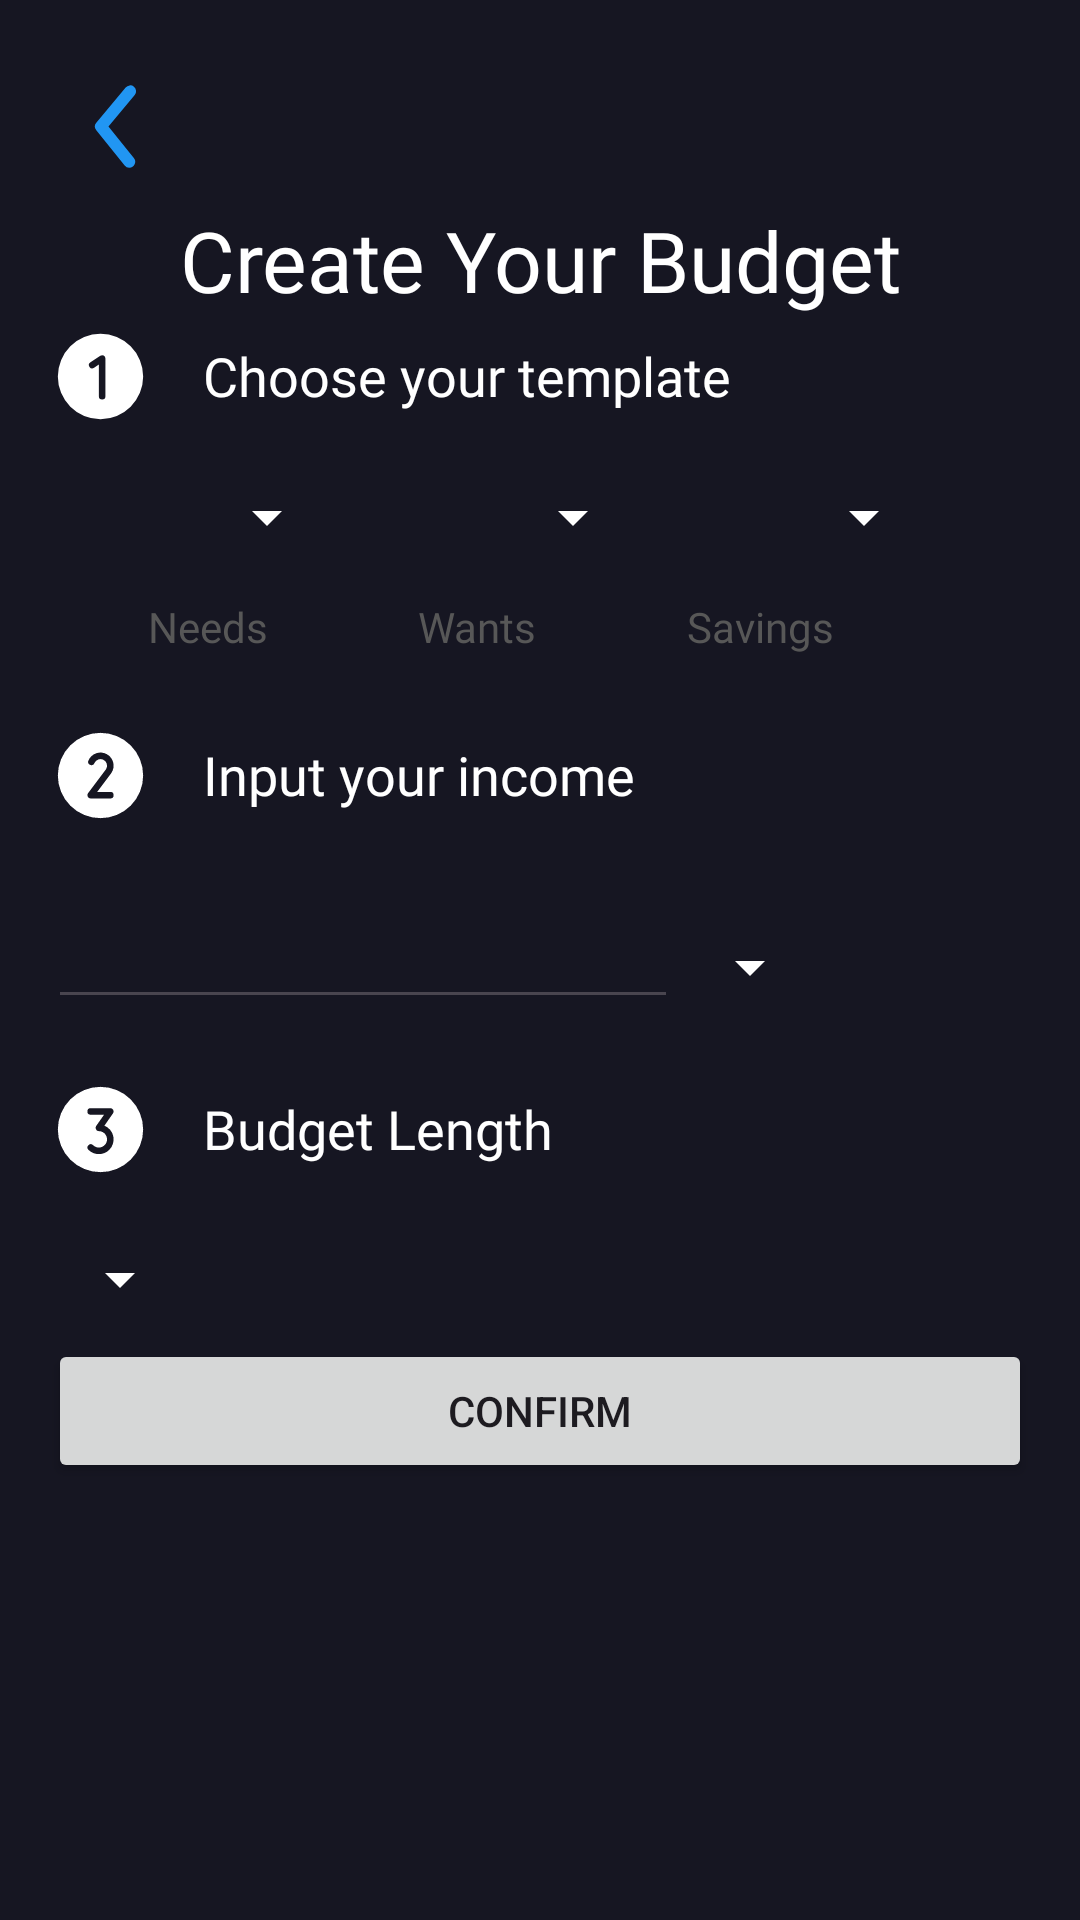

Android layout source for this screen:
<!-- AndroidManifest.xml: application theme Theme.SmartFlex -->
<!-- res/layout/activity_createbudget_firstpage.xml -->
<?xml version="1.0" encoding="utf-8"?>
<LinearLayout
    xmlns:android="http://schemas.android.com/apk/res/android"
    xmlns:app="http://schemas.android.com/apk/res-auto"
    xmlns:tools="http://schemas.android.com/tools"
    android:layout_height="match_parent"
    android:layout_width="wrap_content"
    android:background="@color/blue"
    android:orientation="vertical"
    android:gravity="top"
    android:padding="16dp"
    >
    <ImageView
        android:id="@+id/backButton"
        android:layout_width="47dp"
        android:layout_height="52dp"
        android:textAlignment="viewStart"
        app:srcCompat="@drawable/arrow_ios_back"
        app:tint="@color/lightblue" />

    <TextView
        android:id="@+id/textView1"
        style="@android:style/TextAppearance.DeviceDefault.Medium"
        android:layout_width="match_parent"
        android:layout_height="wrap_content"
        android:fontFamily="@font/poppins_bold"

        android:text="Create Your Budget"
        android:textAlignment="center"
        android:textColor="@color/white"
        android:textSize="28sp"
        />
    <LinearLayout
        android:layout_width="wrap_content"
        android:layout_height="wrap_content"
        android:orientation="horizontal">
        <ImageView
            android:id="@+id/imageView"
            android:layout_width="35dp"
            android:layout_height="40dp"
            app:srcCompat="@drawable/number_circle_one"
            app:tint="@color/white" />

    <TextView
        android:id="@+id/textView2"
        style="@android:style/TextAppearance.DeviceDefault.Medium"
        android:layout_width="396dp"
        android:layout_height="40dp"
        android:gravity="center_vertical"
        android:fontFamily="@font/poppins_bold"
        android:paddingStart="50px"
        android:text="Choose your template"
        android:textColor="#FFFFFF"
        android:textSize="18dp" />
    </LinearLayout>

    <LinearLayout
        android:layout_width="wrap_content"
        android:layout_height="wrap_content"
        android:orientation="horizontal">

        <Spinner
            android:id="@+id/spinner"
            android:layout_width="97dp"
            android:layout_height="54dp"
            android:layout_marginRight="5dp"
            android:backgroundTint="#FFFFFF"
            android:textAlignment="viewStart"
            app:layout_constraintBottom_toBottomOf="parent"
            app:layout_constraintEnd_toEndOf="@+id/textInputLayout" />

        <Spinner
            android:id="@+id/spinner2"
            android:layout_width="97dp"
            android:layout_height="54dp"
            android:backgroundTint="#FFFFFF"
            android:textAlignment="viewStart" />

        <Spinner
            android:id="@+id/spinner3"
            android:layout_width="97dp"
            android:layout_height="54dp"
            android:backgroundTint="#FFFFFF"
            android:textAlignment="viewStart" />

    </LinearLayout>
    <LinearLayout
        android:layout_width="wrap_content"
        android:layout_height="wrap_content"
        android:orientation="horizontal">
        <TextView
            android:id="@+id/needsText"
            style="@android:style/TextAppearance.DeviceDefault.Medium"
            android:layout_width="wrap_content"
            android:layout_height="wrap_content"
            android:fontFamily="@font/poppins_bold"
            android:paddingStart="100px"
            android:text="Needs"
            android:textAlignment="textStart"
            android:textColor="@color/gray"
            android:textSize="14sp"
            />
        <TextView
            android:id="@+id/wantsText"
            style="@android:style/TextAppearance.DeviceDefault.Medium"
            android:layout_width="wrap_content"
            android:layout_height="wrap_content"
            android:fontFamily="@font/poppins_bold"
            android:paddingStart="50dp"
            android:text="Wants"
            android:textAlignment="textStart"
            android:textColor="@color/gray"
            android:textSize="14sp"
            />
        <TextView
            android:id="@+id/savingText"
            style="@android:style/TextAppearance.DeviceDefault.Medium"
            android:layout_width="wrap_content"
            android:layout_height="wrap_content"
            android:fontFamily="@font/poppins_bold"
            android:paddingStart="50dp"
            android:text="Savings"
            android:textAlignment="textStart"
            android:textColor="@color/gray"
            android:textSize="14sp"
            />
    </LinearLayout>

    <LinearLayout
        android:layout_width="wrap_content"
        android:layout_height="wrap_content"
        android:orientation="horizontal"
        android:paddingVertical="20dp">
        <ImageView
            android:id="@+id/imageView2"
            android:layout_width="35dp"
            android:layout_height="40dp"
            app:srcCompat="@drawable/number_circle_two"
            app:tint="@color/white" />

        <TextView
            android:id="@+id/textView3"
            style="@android:style/TextAppearance.DeviceDefault.Medium"
            android:layout_width="396dp"
            android:layout_height="40dp"
            android:fontFamily="@font/poppins_bold"
            android:gravity="center_vertical"
            android:paddingStart="50px"
            android:text="Input your income"
            android:textColor="#FFFFFF"
            android:textSize="18dp" />
    </LinearLayout>

    <LinearLayout
        android:layout_width="wrap_content"
        android:layout_height="wrap_content"
        android:orientation="horizontal">
        <EditText
            android:id="@+id/incomeInput"
            android:layout_width="match_parent"
            android:layout_height="wrap_content"
            android:ems="10"
            android:inputType="number"
            android:textColor="@color/white"/>
        <Spinner
            android:id="@+id/frequencyIncome"
            android:layout_width="wrap_content"
            android:layout_height="48dp"
            android:backgroundTint="#FFFFFF"
            android:textAlignment="viewStart"
            android:paddingStart="20dp"/>
    </LinearLayout>

    <LinearLayout
        android:layout_width="wrap_content"
        android:layout_height="wrap_content"
        android:orientation="horizontal"
        android:paddingVertical="10dp">
        <ImageView
            android:id="@+id/imageView3"
            android:layout_width="35dp"
            android:layout_height="40dp"
            app:srcCompat="@drawable/number_circle_three"
            app:tint="@color/white" />

        <TextView
            android:id="@+id/textView4"
            style="@android:style/TextAppearance.DeviceDefault.Medium"
            android:layout_width="wrap_content"
            android:layout_height="40dp"
            android:gravity="center_vertical"
            android:fontFamily="@font/poppins_bold"
            android:paddingStart="50px"
            android:text="Budget Length"
            android:textColor="#FFFFFF"
            android:textSize="18dp" />

    </LinearLayout>

    <Spinner
        android:id="@+id/spinner5"
        android:layout_width="wrap_content"
        android:layout_height="40dp"
        android:backgroundTint="#FFFFFF"
        android:textAlignment="viewStart"
        android:paddingStart="20dp"/>

    <Button
        android:id="@+id/button"
        android:layout_width="match_parent"
        android:layout_height="wrap_content"
        android:text="Confirm" />

    <TextView
        android:id="@+id/ConfirmedString"
        style="@android:style/TextAppearance.DeviceDefault.Medium"
        android:layout_width="wrap_content"
        android:layout_height="wrap_content"
        android:fontFamily="@font/poppins_bold"
        android:gravity="center_vertical"
        android:paddingStart="50px"
        android:text="Confirmed"
        android:textColor="@color/white"
        android:textSize="15sp"
        android:visibility="invisible" />


</LinearLayout>
<!-- resources referenced by this layout -->
<resources>
  <color name="blue">#161622</color>
  <color name="gray">#575757</color>
  <color name="lightblue">#2196F3</color>
  <color name="white">#FFFFFFFF</color>
  <!-- drawable arrow_ios_back (drawable) -->
  <vector xmlns:android="http://schemas.android.com/apk/res/android"
      android:width="24dp"
      android:height="24dp"
      android:viewportWidth="24"
      android:viewportHeight="24">
    <path
        android:pathData="m24,0l-0,24l-24,0l-0,-24z"
        android:strokeAlpha="0"
        android:fillColor="@color/lightblue"
        android:fillAlpha="0"/>
    <path
        android:pathData="m13.83,19a1,1 0,0 1,-0.78 -0.37l-4.83,-6a1,1 0,0 1,0 -1.27l5,-6a1,1 0,0 1,1.54 1.28l-4.47,5.36 4.32,5.36a1,1 0,0 1,-0.78 1.64z"
        android:fillColor="#231f20"/>
  </vector>
  <!-- drawable number_circle_one (drawable) -->
  <vector xmlns:android="http://schemas.android.com/apk/res/android"
      android:width="256dp"
      android:height="256dp"
      android:viewportWidth="256"
      android:viewportHeight="256">
    <path
        android:fillColor="#FF000000"
        android:pathData="m128,24a104,104 0,1 0,104 104,104.12 104.12,0 0,0 -104,-104zM140,176a8,8 0,0 1,-16 0v-77.06l-11.56,7.71a8,8 0,1 1,-8.87 -13.31l24,-15.99a8,8 0,0 1,12.44 6.66z"/>
  </vector>
  <!-- drawable number_circle_three (drawable) -->
  <vector xmlns:android="http://schemas.android.com/apk/res/android"
      android:width="256dp"
      android:height="256dp"
      android:viewportWidth="256"
      android:viewportHeight="256">
    <path
        android:fillColor="#FF000000"
        android:pathData="m128,24a104,104 0,1 0,104 104,104.12 104.12,0 0,0 -104,-104zM149.46,177.46a36,36 0,0 1,-50.91 0,8 8,0 0,1 11.31,-11.31 20,20 0,1 0,14.14 -34.14,8 8,0 0,1 -6.55,-12.59l19.19,-27.42h-32.64a8,8 0,0 1,0 -16h48a8,8 0,0 1,6.55 12.59l-21.02,30.04a36.02,36.02 0,0 1,11.92 58.84z"/>
  </vector>
  <!-- drawable number_circle_two (drawable) -->
  <vector xmlns:android="http://schemas.android.com/apk/res/android"
      android:width="256dp"
      android:height="256dp"
      android:viewportWidth="256"
      android:viewportHeight="256">
    <path
        android:fillColor="#FF000000"
        android:pathData="m128,24a104,104 0,1 0,104 104,104.12 104.12,0 0,0 -104,-104zM152,167.99a8,8 0,0 1,0 16h-47.68c-0.11,0 -0.21,0.01 -0.32,0.01a8,8 0,0 1,-6.3 -12.93l43.67,-58.28a16,16 0,1 0,-28.12 -15.02,8 8,0 1,1 -14.74,-6.23 32,32 0,1 1,56.01 30.36c-0.07,0.11 -0.15,0.21 -0.23,0.32l-34.31,45.78z"/>
  </vector>
  <style name="Theme.SmartFlex" parent="Base.Theme.SmartFlex" />
  <style name="Base.Theme.SmartFlex" parent="Theme.Material3.DayNight.NoActionBar">
          
          
      </style>
</resources>
